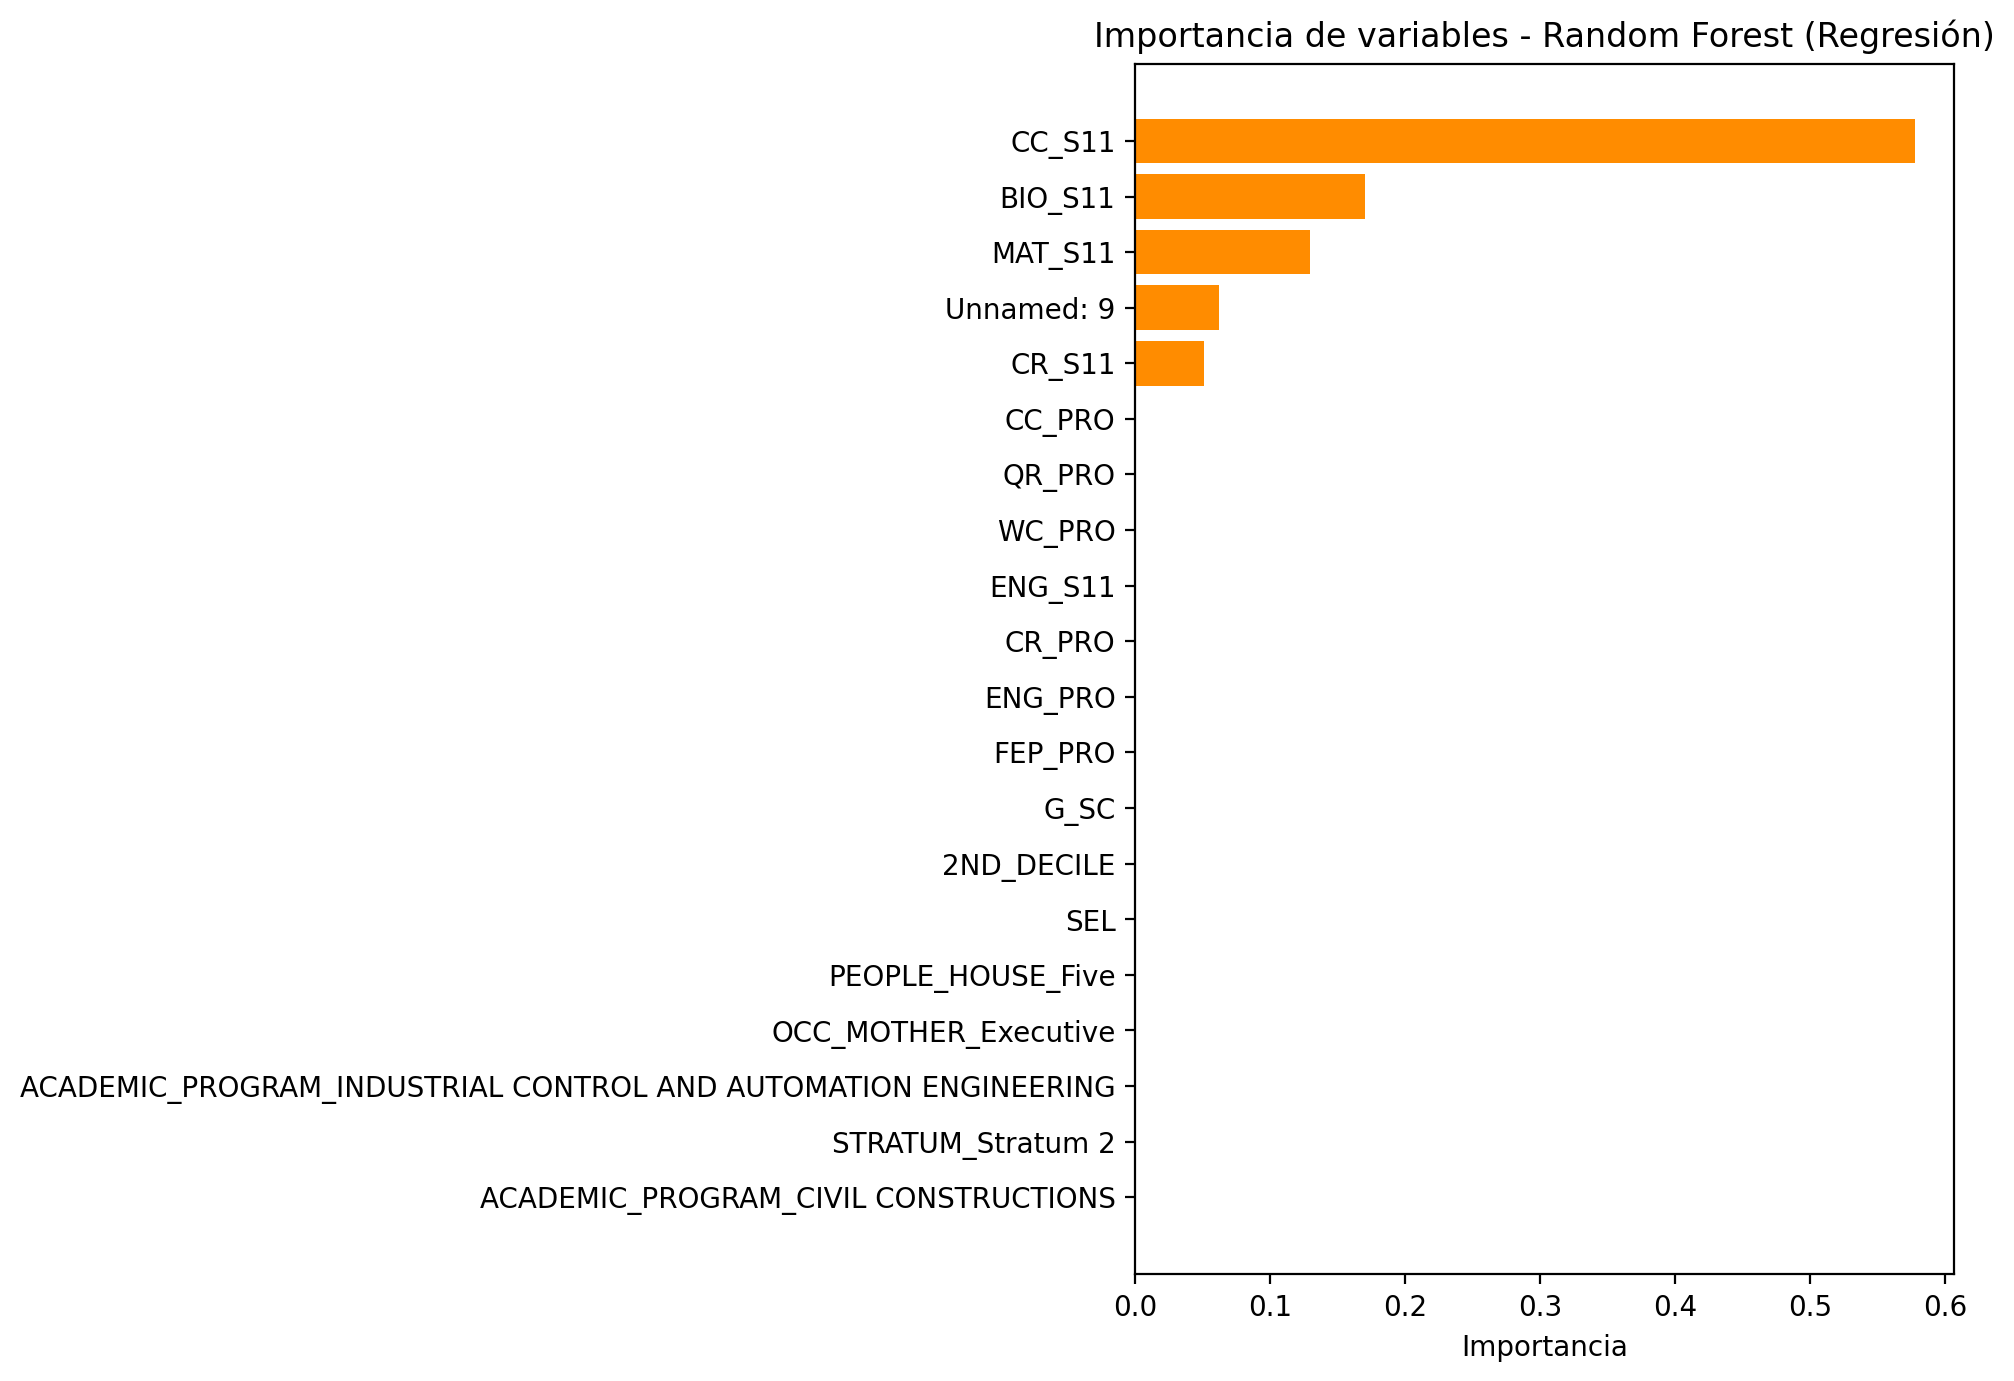

Source data for this figure (header and first rows):
Feature, Importance
CC_S11, 0.5779
BIO_S11, 0.1702
MAT_S11, 0.1297
Unnamed: 9, 0.06194
CR_S11, 0.05105
CC_PRO, 0.0007996
QR_PRO, 0.0005887
WC_PRO, 0.0005837
ENG_S11, 0.0005402
CR_PRO, 0.0005272
ENG_PRO, 0.0005123
FEP_PRO, 0.0004261
G_SC, 0.0003397
2ND_DECILE, 0.0001363
SEL, 0.0001286
PEOPLE_HOUSE_Five, 8.736790438625076e-05
OCC_MOTHER_Executive, 7.920062541019997e-05
ACADEMIC_PROGRAM_INDUSTRIAL CONTROL AND …, 7.728869950990633e-05
STRATUM_Stratum 2, 7.398500051695696e-05
ACADEMIC_PROGRAM_CIVIL CONSTRUCTIONS, 7.352547177311101e-05
EDU_MOTHER_Complete primary, 7.03431781187007e-05
EDU_MOTHER_0, 6.776069847627629e-05
EDU_FATHER_Complete primary, 6.210305348971848e-05
PEOPLE_HOUSE_Eight, 5.972321097692641e-05
PEOPLE_HOUSE_Ten, 5.954822542178579e-05
EDU_FATHER_0, 5.84647469542341e-05
REVENUE_10 or more LMMW, 5.811069294587864e-05
REVENUE_Between 1 and less than 2 LMMW, 5.808795081851138e-05
OCC_FATHER_Home, 5.708654236626551e-05
REVENUE_Between 2 and less than 3 LMMW, 5.685766809239208e-05
STRATUM_Stratum 1, 5.4469626148822214e-05
SCHOOL_TYPE_TECHNICAL, 5.095600562841234e-05
SCHOOL_NAT_PUBLIC, 5.0094463391085756e-05
OCC_FATHER_Small entrepreneur, 4.8154920734202294e-05
SISBEN_Esta clasificada en otro Level de…, 4.784300809297263e-05
OCC_MOTHER_Small entrepreneur, 4.640053915024652e-05
COD_S11_SB11201420583232, 4.561254539562518e-05
PERCENTILE, 4.508780510495091e-05
GENDER_F, 4.5053542006903494e-05
MIC_OVEN_Yes, 4.3902420968426826e-05
STRATUM_Stratum 3, 4.376370668153151e-05
CAR_No, 4.266342578689258e-05
SISBEN_Level 1, 4.2573054910920456e-05
WASHING_MCH_No, 4.2487096380534896e-05
COMPUTER_Yes, 4.244272570258042e-05
EDU_MOTHER_Complete professional educati…, 4.169724946830822e-05
MIC_OVEN_No, 4.0749614659882114e-05
WASHING_MCH_Yes, 3.9042385520728544e-05
DVD_No, 3.831146498763714e-05
SCHOOL_NAME_UNIDAD PORTEÑA DE APRENDIZAJ…, 3.7644224296406176e-05
ACADEMIC_PROGRAM_INDUSTRIAL ENGINEERING, 3.725844926423338e-05
REVENUE_0, 3.6406864156523584e-05
SCHOOL_NAT_PRIVATE, 3.6375806038299924e-05
CAR_Yes, 3.606694035670641e-05
OCC_FATHER_Entrepreneur, 3.515724518189245e-05
PHONE_Yes, 3.478422649230899e-05
MOBILE_No, 3.3851117454488794e-05
OCC_FATHER_Independent professional, 3.340569517489279e-05
UNIVERSITY_UNIVERSIDAD DE LA SALLE-BOGOT…, 3.2129647917208265e-05
EDU_MOTHER_Not sure, 3.199784781800214e-05
... 28,766 more rows
